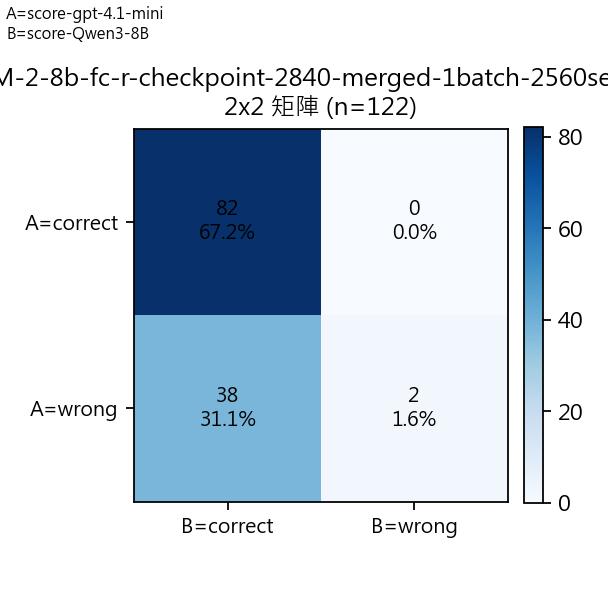

Source data for this figure (header and first rows):
A/B Mapping, A=score-gpt-4.1-mini, B=score-Qwen3-8B
A\B, correct, wrong, Row Total
correct, 82, 0, 82
wrong, 38, 2, 40
Col Total, 120, 2, 122
